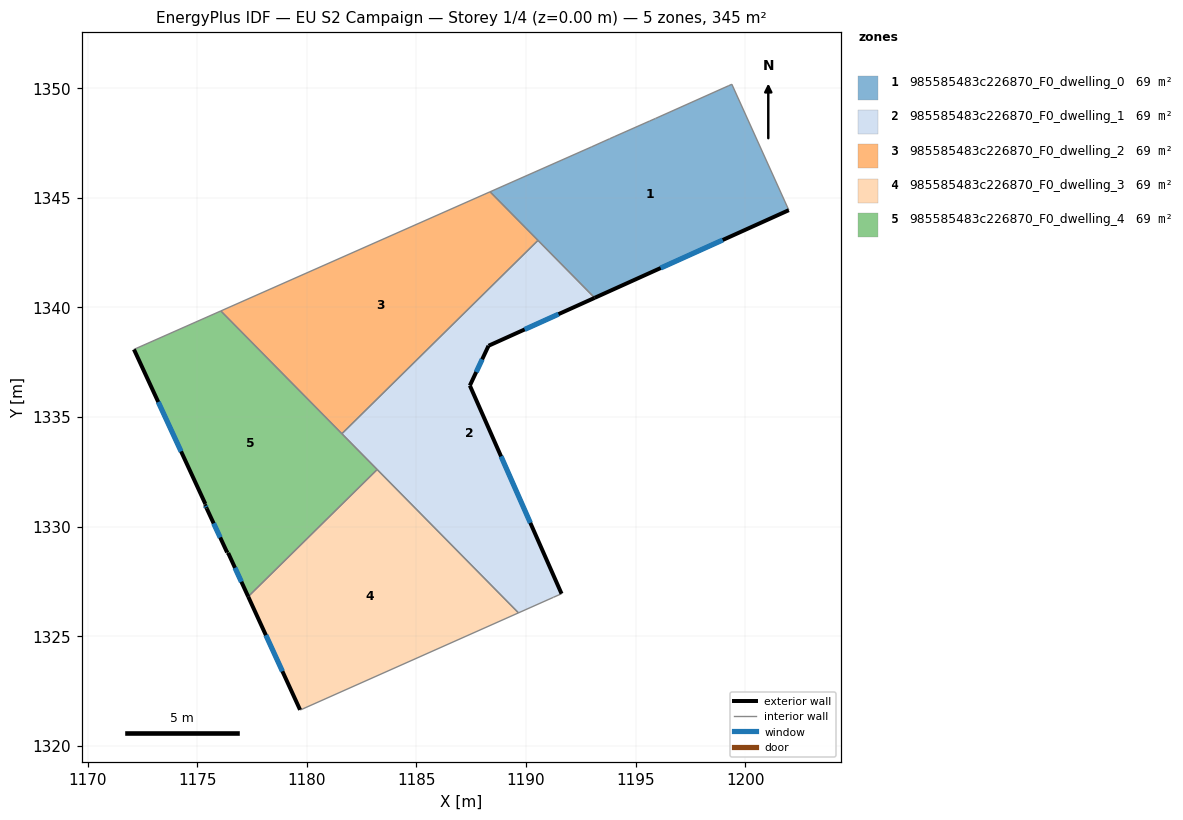
=== STOREY PLAN SPEC (per zone: floor XY polygon, exterior-wall plan segments, windows/doors) ===
zone 1: 985585483c226870_F0_dwelling_0  (69.0 m²)
  floor: (1199.39, 1350.18) (1201.99, 1344.44) (1193.13, 1340.44) (1188.36, 1345.28) (1192.98, 1347.32) (1193.82, 1347.70) (1194.03, 1347.79) (1195.64, 1348.51) (1195.91, 1348.62) (1199.23, 1350.11)
  exterior wall: (1193.13, 1340.44) – (1201.99, 1344.44)  [9.7 m]
    window: (1196.15, 1341.80) – (1198.98, 1343.08)  [3.0 m²]
  interior walls: 10
zone 2: 985585483c226870_F0_dwelling_1  (69.0 m²)
  floor: (1190.55, 1343.06) (1193.13, 1340.44) (1188.29, 1338.25) (1187.44, 1336.44) (1191.62, 1326.94) (1191.25, 1326.78) (1189.66, 1326.07) (1181.60, 1334.24)
  exterior wall: (1187.44, 1336.44) – (1188.29, 1338.25)  [2.0 m]
    window: (1187.73, 1337.06) – (1188.00, 1337.64)  [0.6 m²]
  exterior wall: (1191.62, 1326.94) – (1187.44, 1336.44)  [10.4 m]
    window: (1190.20, 1330.17) – (1188.86, 1333.21)  [3.2 m²]
  exterior wall: (1188.29, 1338.25) – (1193.13, 1340.44)  [5.3 m]
    window: (1189.94, 1339.00) – (1191.49, 1339.70)  [1.6 m²]
  interior walls: 6
zone 3: 985585483c226870_F0_dwelling_2  (69.0 m²)
  floor: (1188.36, 1345.28) (1190.55, 1343.06) (1181.60, 1334.24) (1176.08, 1339.84)
  interior walls: 4
zone 4: 985585483c226870_F0_dwelling_3  (69.0 m²)
  floor: (1183.21, 1332.61) (1189.66, 1326.07) (1179.73, 1321.65) (1179.69, 1321.64) (1177.33, 1326.81)
  exterior wall: (1177.33, 1326.81) – (1179.69, 1321.64)  [5.7 m]
    window: (1178.13, 1325.05) – (1178.89, 1323.40)  [1.7 m²]
  interior walls: 4
zone 5: 985585483c226870_F0_dwelling_4  (69.0 m²)
  floor: (1176.08, 1339.84) (1183.21, 1332.61) (1177.33, 1326.81) (1176.41, 1328.80) (1176.37, 1328.82) (1175.43, 1330.83) (1175.36, 1331.00) (1175.37, 1331.03) (1172.11, 1338.09)
  exterior wall: (1175.43, 1330.83) – (1176.37, 1328.82)  [2.2 m]
    window: (1175.75, 1330.15) – (1176.05, 1329.51)  [0.7 m²]
  exterior wall: (1175.36, 1331.00) – (1175.43, 1330.83)  [0.2 m]
    window: (1175.38, 1330.94) – (1175.41, 1330.89)  [0.1 m²]
  exterior wall: (1175.37, 1331.03) – (1175.36, 1331.00)  [0.0 m]
  exterior wall: (1172.11, 1338.09) – (1175.37, 1331.03)  [7.8 m]
    window: (1173.22, 1335.69) – (1174.27, 1333.43)  [2.4 m²]
  exterior wall: (1176.41, 1328.80) – (1177.33, 1326.81)  [2.2 m]
    window: (1176.72, 1328.12) – (1177.02, 1327.49)  [0.7 m²]
  exterior wall: (1176.37, 1328.82) – (1176.41, 1328.80)  [0.1 m]
  interior walls: 4

=== DERIVED (storey summary) ===
Building: EU S2 Campaign
Storey: 1 of 4  (floor level z = 0.00 m)
Storey gross floor area: 344.8 m²
Zones on this storey: 5
  - 985585483c226870_F0_dwelling_0: floor 69.0 m²; exterior wall 9.7 m (29.2 m²); 1 window(s) 3.0 m²; WWR 10.2%
  - 985585483c226870_F0_dwelling_1: floor 69.0 m²; exterior wall 17.7 m (53.1 m²); 3 window(s) 5.4 m²; WWR 10.2%
  - 985585483c226870_F0_dwelling_2: floor 69.0 m²
  - 985585483c226870_F0_dwelling_3: floor 69.0 m²; exterior wall 5.7 m (17.0 m²); 1 window(s) 1.7 m²; WWR 10.2%
  - 985585483c226870_F0_dwelling_4: floor 69.0 m²; exterior wall 12.5 m (37.4 m²); 4 window(s) 3.8 m²; WWR 10.1%
Zone adjacency (shared interzone walls):
  - 985585483c226870_F0_dwelling_0 ↔ 985585483c226870_F0_dwelling_1
  - 985585483c226870_F0_dwelling_0 ↔ 985585483c226870_F0_dwelling_2
  - 985585483c226870_F0_dwelling_1 ↔ 985585483c226870_F0_dwelling_2
  - 985585483c226870_F0_dwelling_1 ↔ 985585483c226870_F0_dwelling_3
  - 985585483c226870_F0_dwelling_1 ↔ 985585483c226870_F0_dwelling_4
  - 985585483c226870_F0_dwelling_2 ↔ 985585483c226870_F0_dwelling_4
  - 985585483c226870_F0_dwelling_3 ↔ 985585483c226870_F0_dwelling_4